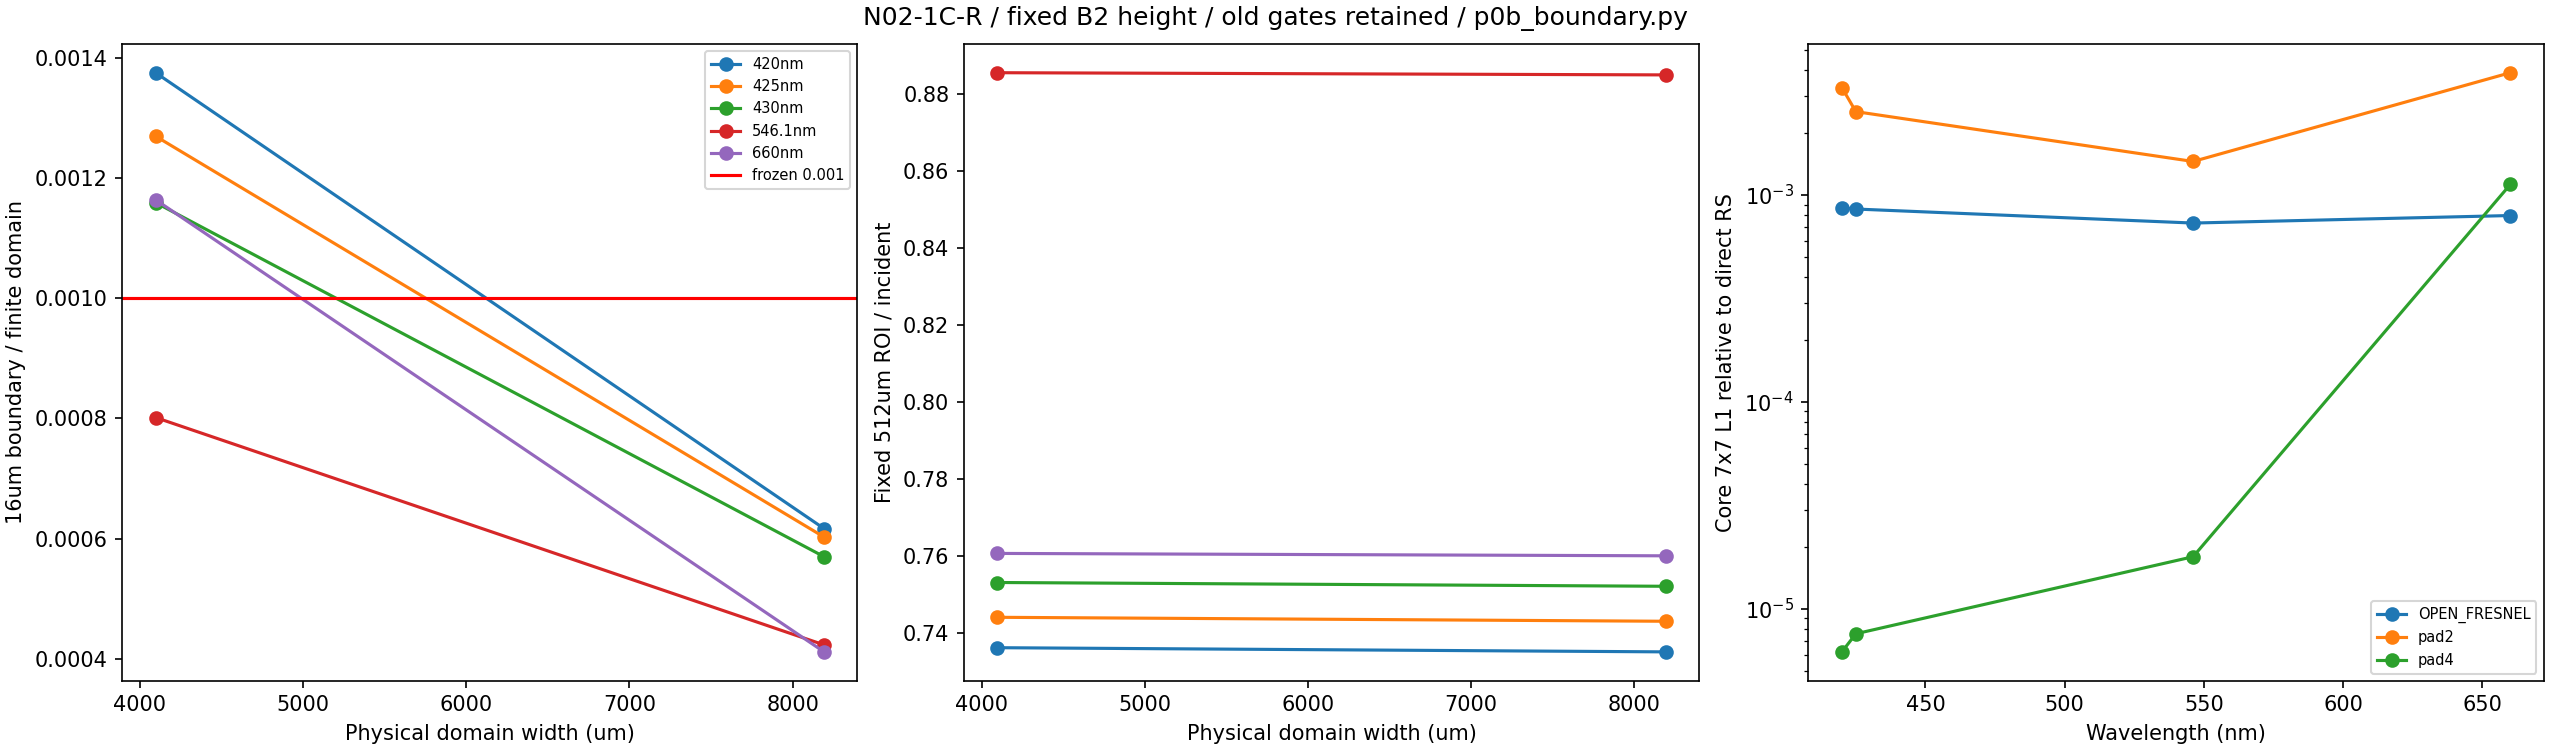

Values plotted in this chart, from the file beside it:
wavelength_nm, condition, source, physical_width_um, N_output, dx_um, boundary_strip_width_um, strip_pixels, candidate_edge, frozen_baseline_edge, candidate_edge_gate, combined_gate, finite_domain_energy, roi_energy_incident, ROI_fraction_finite_domain, global_parseval_error, outside_ratio, frozen_fit_status, height_array_sha256, same_sampled_height, note
420, pad2, READ_ONLY_LEGACY, 4096, 4096, 1.0, 16.0, 16, 0.001376, 0.001376, False, False, 1, 0.7361, 0.7361, 4.440892098500626e-16, 2.635, VALID, eb191b8d1093590ad22872d1de78f9261c6286fe…, True, 同一固定1um物理高度数组
420, pad4, READ_ONLY_LEGACY, 8192, 8192, 1.0, 16.0, 16, 0.0006166, 0.001376, True, False, 1, 0.7351, 0.7351, 4.440892098500626e-16, 2.637, VALID, eb191b8d1093590ad22872d1de78f9261c6286fe…, True, 同一固定1um物理高度数组
420, dx05, READ_ONLY_LEGACY, 4096, 8192, 0.5, 16.0, 32, 0.001474, 0.001376, False, False, 1, 0.7357, 0.7357, 2.220446049250313e-16, 2.643, VALID, 76b22529ab0055bf64ef6a39a1e0919f852c743e…, False, dx05是旧连续设计重采样再量化，不与原高度数组等同
421, pad2, READ_ONLY_LEGACY, 4096, 4096, 1.0, 16.0, 16, 0.001357, 0.001357, False, False, 1, 0.7376, 0.7376, 4.440892098500626e-16, 2.665, VALID, eb191b8d1093590ad22872d1de78f9261c6286fe…, True, 同一固定1um物理高度数组
422, pad2, READ_ONLY_LEGACY, 4096, 4096, 1.0, 16.0, 16, 0.001336, 0.001336, False, False, 1, 0.7392, 0.7392, 4.440892098500626e-16, 2.65, VALID, eb191b8d1093590ad22872d1de78f9261c6286fe…, True, 同一固定1um物理高度数组
423, pad2, READ_ONLY_LEGACY, 4096, 4096, 1.0, 16.0, 16, 0.00132, 0.00132, False, False, 1, 0.7407, 0.7407, 4.440892098500626e-16, 2.689, VALID, eb191b8d1093590ad22872d1de78f9261c6286fe…, True, 同一固定1um物理高度数组
424, pad2, READ_ONLY_LEGACY, 4096, 4096, 1.0, 16.0, 16, 0.001296, 0.001296, False, False, 1, 0.7423, 0.7423, 4.440892098500626e-16, 2.691, VALID, eb191b8d1093590ad22872d1de78f9261c6286fe…, True, 同一固定1um物理高度数组
425, pad2, READ_ONLY_LEGACY, 4096, 4096, 1.0, 16.0, 16, 0.00127, 0.00127, False, False, 1, 0.744, 0.744, 4.440892098500626e-16, 2.696, INVALID, eb191b8d1093590ad22872d1de78f9261c6286fe…, True, 同一固定1um物理高度数组
425, pad4, READ_ONLY_LEGACY, 8192, 8192, 1.0, 16.0, 16, 0.0006025, 0.00127, True, False, 1, 0.743, 0.743, 2.220446049250313e-16, 2.7, VALID, eb191b8d1093590ad22872d1de78f9261c6286fe…, True, 同一固定1um物理高度数组
425, dx05, READ_ONLY_LEGACY, 4096, 8192, 0.5, 16.0, 32, 0.001371, 0.00127, False, False, 1, 0.7436, 0.7436, 2.220446049250313e-16, 2.681, VALID, 76b22529ab0055bf64ef6a39a1e0919f852c743e…, False, dx05是旧连续设计重采样再量化，不与原高度数组等同
426, pad2, READ_ONLY_LEGACY, 4096, 4096, 1.0, 16.0, 16, 0.001251, 0.001251, False, False, 1, 0.7458, 0.7458, 4.440892098500626e-16, 2.699, VALID, eb191b8d1093590ad22872d1de78f9261c6286fe…, True, 同一固定1um物理高度数组
427, pad2, READ_ONLY_LEGACY, 4096, 4096, 1.0, 16.0, 16, 0.001232, 0.001232, False, False, 1, 0.7476, 0.7476, 4.440892098500626e-16, 2.693, VALID, eb191b8d1093590ad22872d1de78f9261c6286fe…, True, 同一固定1um物理高度数组
428, pad2, READ_ONLY_LEGACY, 4096, 4096, 1.0, 16.0, 16, 0.001209, 0.001209, False, False, 1, 0.7494, 0.7494, 4.440892098500626e-16, 2.741, VALID, eb191b8d1093590ad22872d1de78f9261c6286fe…, True, 同一固定1um物理高度数组
429, pad2, READ_ONLY_LEGACY, 4096, 4096, 1.0, 16.0, 16, 0.001181, 0.001181, False, False, 1, 0.7512, 0.7512, 4.440892098500626e-16, 2.786, VALID, eb191b8d1093590ad22872d1de78f9261c6286fe…, True, 同一固定1um物理高度数组
430, pad2, READ_ONLY_LEGACY, 4096, 4096, 1.0, 16.0, 16, 0.00116, 0.00116, False, False, 1, 0.7531, 0.7531, 4.440892098500626e-16, 2.805, VALID, eb191b8d1093590ad22872d1de78f9261c6286fe…, True, 同一固定1um物理高度数组
430, pad4, READ_ONLY_LEGACY, 8192, 8192, 1.0, 16.0, 16, 0.0005698, 0.00116, True, False, 1, 0.7521, 0.7521, 4.440892098500626e-16, 2.795, VALID, eb191b8d1093590ad22872d1de78f9261c6286fe…, True, 同一固定1um物理高度数组
430, dx05, READ_ONLY_LEGACY, 4096, 8192, 0.5, 16.0, 32, 0.001273, 0.00116, False, False, 1, 0.7527, 0.7527, 1.1102230246251565e-16, 2.801, VALID, 76b22529ab0055bf64ef6a39a1e0919f852c743e…, False, dx05是旧连续设计重采样再量化，不与原高度数组等同
546.1, pad2, READ_ONLY_LEGACY, 4096, 4096, 1.0, 16.0, 16, 0.0008016, 0.0008016, True, True, 1, 0.8855, 0.8855, 4.440892098500626e-16, 3.229, VALID, eb191b8d1093590ad22872d1de78f9261c6286fe…, True, 同一固定1um物理高度数组
546.1, pad4, READ_ONLY_LEGACY, 8192, 8192, 1.0, 16.0, 16, 0.0004228, 0.0008016, True, True, 1, 0.8849, 0.8849, 2.220446049250313e-16, 3.223, VALID, eb191b8d1093590ad22872d1de78f9261c6286fe…, True, 同一固定1um物理高度数组
546.1, dx05, READ_ONLY_LEGACY, 4096, 8192, 0.5, 16.0, 32, 0.0007606, 0.0008016, True, True, 1, 0.8855, 0.8855, 2.220446049250313e-16, 2.93, VALID, 76b22529ab0055bf64ef6a39a1e0919f852c743e…, False, dx05是旧连续设计重采样再量化，不与原高度数组等同
660, pad2, READ_ONLY_LEGACY, 4096, 4096, 1.0, 16.0, 16, 0.001164, 0.001164, False, False, 1, 0.7606, 0.7606, 6.661338147750939e-16, 2.981, VALID, eb191b8d1093590ad22872d1de78f9261c6286fe…, True, 同一固定1um物理高度数组
660, pad4, READ_ONLY_LEGACY, 8192, 8192, 1.0, 16.0, 16, 0.0004111, 0.001164, True, False, 1, 0.76, 0.76, 2.220446049250313e-16, 3.085, VALID, eb191b8d1093590ad22872d1de78f9261c6286fe…, True, 同一固定1um物理高度数组
660, dx05, READ_ONLY_LEGACY, 4096, 8192, 0.5, 16.0, 32, 0.001156, 0.001164, False, False, 1, 0.7607, 0.7607, 3.3306690738754696e-16, 3.079, VALID, 76b22529ab0055bf64ef6a39a1e0919f852c743e…, False, dx05是旧连续设计重采样再量化，不与原高度数组等同
